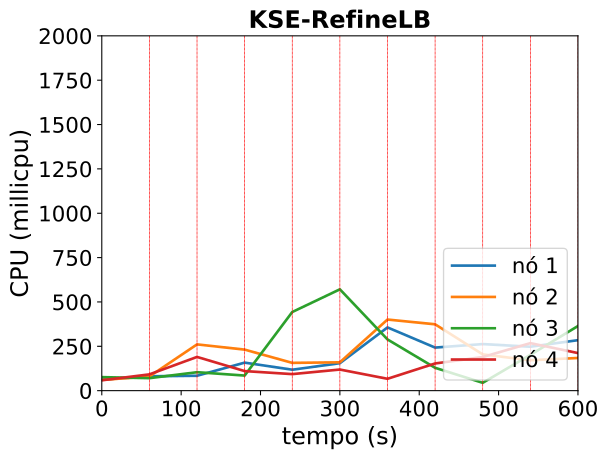

Data behind this chart, as committed beside it:
timestamp, ppgcc-m02_pod_amount, ppgcc-m02_memory, ppgcc-m02_cpu, ppgcc-m03_pod_amount, ppgcc-m03_memory, ppgcc-m03_cpu, ppgcc-m04_pod_amount, ppgcc-m04_memory, ppgcc-m04_cpu, ppgcc-m05_pod_amount, ppgcc-m05_memory, ppgcc-m05_cpu
0, 10, 1250340, 62643804, 10, 1243876, 60614343, 10, 1265304, 76233902, 10, 1251908, 58322542
60, 10, 1290268, 80987411, 10, 1295704, 79959445, 10, 1303668, 70406299, 10, 1314200, 91743683
120, 10, 1336844, 83958390, 13, 1402924, 260739012, 10, 1382648, 103999959, 3, 1278948, 190097319
180, 11, 1445668, 157956427, 14, 1491376, 231287611, 10, 1424064, 85050938, 0, 1051512, 110315033
240, 10, 1419988, 118021605, 9, 1288880, 156612182, 16, 1713636, 443288027, 0, 1119360, 93233290
300, 10, 1482692, 154799957, 9, 1339700, 159721385, 14, 1713120, 571191813, 3, 1229976, 119018046
360, 13, 1675708, 356402640, 14, 1573840, 400812708, 0, 1374584, 288707013, 3, 1238952, 66845445
420, 16, 1725356, 242736092, 17, 1664180, 373978777, 0, 987164, 128839502, 5, 1314060, 153263378
480, 15, 1764864, 262561899, 14, 1535216, 204321457, 0, 1004852, 44200908, 7, 1417956, 189549318
540, 12, 1773880, 247647510, 12, 1384604, 171349067, 2, 1240736, 201899954, 8, 1533180, 267773024
600, 12, 1665872, 284618842, 12, 1553564, 184205289, 7, 1540208, 364328916, 6, 1508496, 211808578
